Run: headless pygame with SDL's dummy video driver; simulated clock (each Clock.tick advances the game by its frame time, no real sleeping); random seed 0; keys injected as events and as key.get_pressed() state; no mouse input.
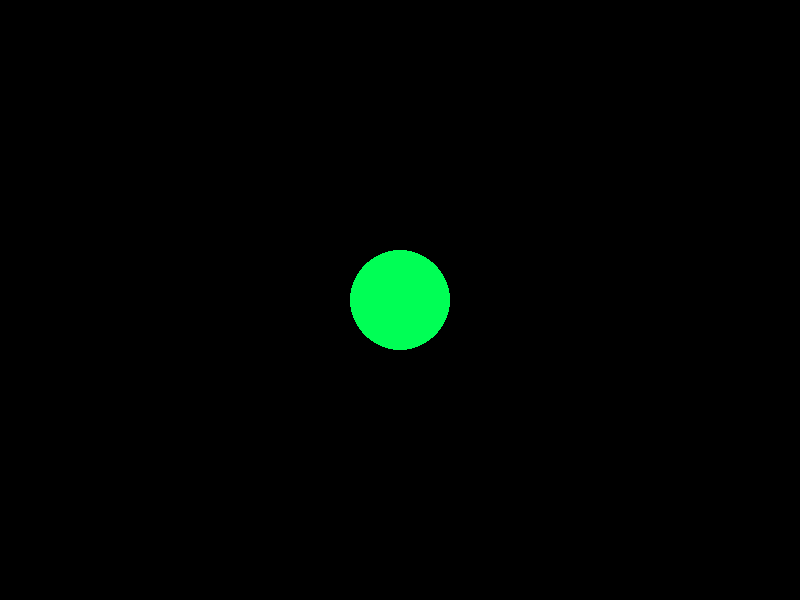
Frame 1 of 4 · flips 1–60 · no input
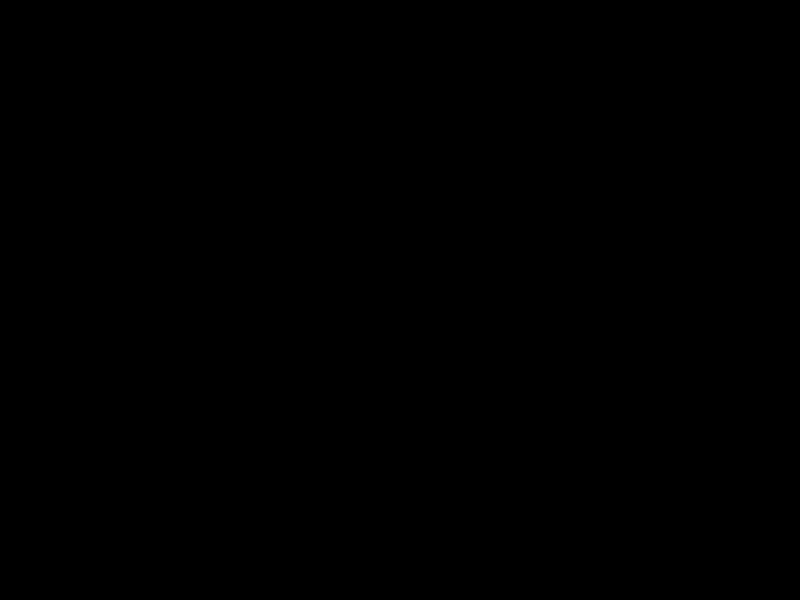
Frame 2 of 4 · flips 61–180 · tapped SPACE, RETURN · held RIGHT (→), D
Frame 3 of 4 · flips 181–300 · held DOWN (↓), S · screen unchanged from frame 2, image omitted
Frame 4 of 4 · flips 301–420 · held LEFT (←), A, UP (↑), W · screen same as frame 1, image omitted

The pygame program that drew these frames:

import pygame # importei o pygame
pygame.init() # iniciando o pygame
x = 400 #quando começar o jogo ela vai começar no centro
y = 300 #quando começar o jogo ela vai começar no centro
velocidade = 20 # velocidade de 5px

janela = pygame.display.set_mode((800,600)) #Criei a janela
pygame.display.set_caption("War C-19") #NOME DA JOGO NA TELA

janela_aberta = True
while janela_aberta: #Deixando a janela aberta
    pygame.time.delay(50) #para aparacer o objeto e atualizar tudo

    for event in pygame.event.get(): #Deixando a janela aberta e fechando quando apertar o x
        if event.type == pygame.QUIT:
            janela_aberta = False

    comandos = pygame.key.get_pressed() # Quando for pressionado uma tecla di teclado
    if comandos [pygame.K_UP]: #botão de cima W
        y-= velocidade  # Quado for aperta a tecla de cima do teclado a imagem vai 5px pra frente
    if comandos[pygame.K_DOWN]: #Tras
        y+= velocidade
    if comandos[pygame.K_RIGHT]: # Direita X+= DIREITA
        x+= velocidade
    if comandos[pygame.K_LEFT]: # Frente X-=ESQUERDA
        x-= velocidade  # todos os if precisam está identado com o aliamento for para deixar a tecla aperta e saltar quantos px for necessario




    janela.fill((0,0,0)) #vai limpando a tela se não a bola verde vai cubrindo tudo
    pygame.draw.circle(janela, (0,255,85),(x,y),50) #objeto vai aparecer na janela, é a cor do objeto, o proxmo é a posição primeiro x depois y, o proximo é o tamanho do objeto 50px
    pygame.display.update() # atualizar a tela após o desenhi


    #pygame.quit()
